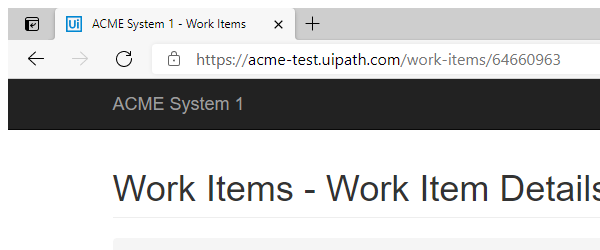
Task: Generates the security hash for each client based on their personal information.
Workflow: GetClientInfo

Step 1 [try]: Attach Browser - Navigate to the Current Work Item Page in window 'ACME System 1*' (msedge.exe)

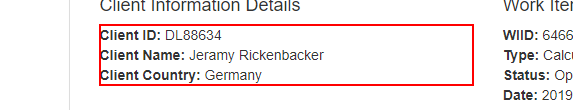
Step 2: get-text from the paragraph in window 'ACME System 1*' (msedge.exe)